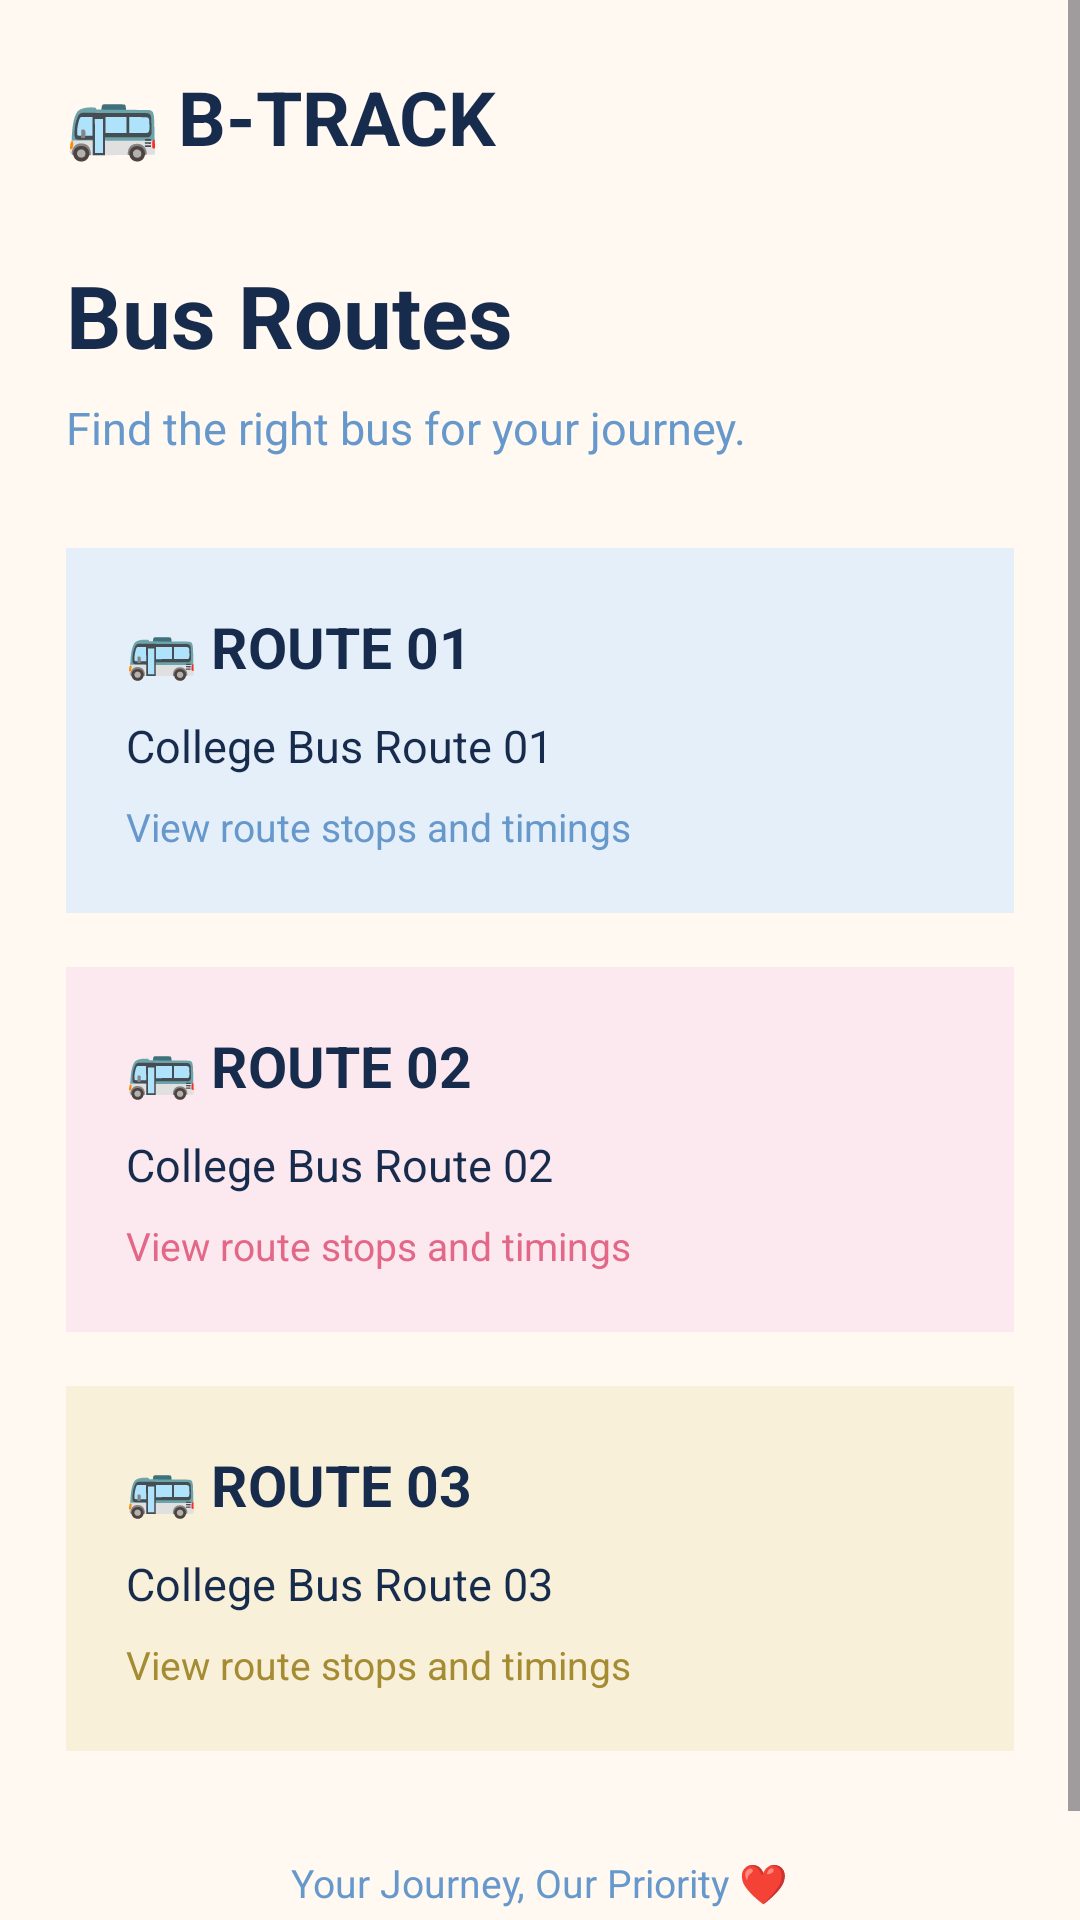

Write the Android layout XML for this screen, with the resource values it uses.
<!-- AndroidManifest.xml: application theme Theme.BTRACK -->
<!-- res/layout/activity_bus_routes.xml -->
<ScrollView xmlns:android="http://schemas.android.com/apk/res/android"
    android:layout_width="match_parent"
    android:layout_height="match_parent"
    android:background="#FFF9F2"
    android:fillViewport="true">

    <LinearLayout
        android:layout_width="match_parent"
        android:layout_height="wrap_content"
        android:orientation="vertical"
        android:padding="22dp">

        <TextView
            android:layout_width="wrap_content"
            android:layout_height="wrap_content"
            android:text="🚌 B-TRACK"
            android:textColor="#172B4D"
            android:textSize="25sp"
            android:textStyle="bold"/>

        <TextView
            android:layout_width="wrap_content"
            android:layout_height="wrap_content"
            android:layout_marginTop="30dp"
            android:text="Bus Routes"
            android:textColor="#172B4D"
            android:textSize="29sp"
            android:textStyle="bold"/>

        <TextView
            android:layout_width="wrap_content"
            android:layout_height="wrap_content"
            android:layout_marginTop="8dp"
            android:text="Find the right bus for your journey."
            android:textColor="#6698CC"
            android:textSize="15sp"/>

        
        <LinearLayout
            android:id="@+id/routeCard1"
            android:layout_width="match_parent"
            android:layout_height="wrap_content"
            android:layout_marginTop="30dp"
            android:orientation="vertical"
            android:padding="20dp"
            android:background="#E5EFF9">

            <TextView
                android:layout_width="wrap_content"
                android:layout_height="wrap_content"
                android:text="🚌 ROUTE 01"
                android:textColor="#172B4D"
                android:textSize="19sp"
                android:textStyle="bold"/>

            <TextView
                android:layout_width="wrap_content"
                android:layout_height="wrap_content"
                android:layout_marginTop="10dp"
                android:text="College Bus Route 01"
                android:textColor="#172B4D"
                android:textSize="15sp"/>

            <TextView
                android:layout_width="wrap_content"
                android:layout_height="wrap_content"
                android:layout_marginTop="8dp"
                android:text="View route stops and timings"
                android:textColor="#6698CC"
                android:textSize="13sp"/>

        </LinearLayout>

        
        <LinearLayout
            android:id="@+id/routeCard2"
            android:layout_width="match_parent"
            android:layout_height="wrap_content"
            android:layout_marginTop="18dp"
            android:orientation="vertical"
            android:padding="20dp"
            android:background="#FCE8EF">

            <TextView
                android:layout_width="wrap_content"
                android:layout_height="wrap_content"
                android:text="🚌 ROUTE 02"
                android:textColor="#172B4D"
                android:textSize="19sp"
                android:textStyle="bold"/>

            <TextView
                android:layout_width="wrap_content"
                android:layout_height="wrap_content"
                android:layout_marginTop="10dp"
                android:text="College Bus Route 02"
                android:textColor="#172B4D"
                android:textSize="15sp"/>

            <TextView
                android:layout_width="wrap_content"
                android:layout_height="wrap_content"
                android:layout_marginTop="8dp"
                android:text="View route stops and timings"
                android:textColor="#E36888"
                android:textSize="13sp"/>

        </LinearLayout>

        
        <LinearLayout
            android:id="@+id/routeCard3"
            android:layout_width="match_parent"
            android:layout_height="wrap_content"
            android:layout_marginTop="18dp"
            android:orientation="vertical"
            android:padding="20dp"
            android:background="#F8F0D9">

            <TextView
                android:layout_width="wrap_content"
                android:layout_height="wrap_content"
                android:text="🚌 ROUTE 03"
                android:textColor="#172B4D"
                android:textSize="19sp"
                android:textStyle="bold"/>

            <TextView
                android:layout_width="wrap_content"
                android:layout_height="wrap_content"
                android:layout_marginTop="10dp"
                android:text="College Bus Route 03"
                android:textColor="#172B4D"
                android:textSize="15sp"/>

            <TextView
                android:layout_width="wrap_content"
                android:layout_height="wrap_content"
                android:layout_marginTop="8dp"
                android:text="View route stops and timings"
                android:textColor="#A58B32"
                android:textSize="13sp"/>

        </LinearLayout>

        <TextView
            android:layout_width="wrap_content"
            android:layout_height="wrap_content"
            android:layout_gravity="center"
            android:layout_marginTop="35dp"
            android:layout_marginBottom="20dp"
            android:text="Your Journey, Our Priority ❤️"
            android:textColor="#6698CC"
            android:textSize="13sp"/>

    </LinearLayout>

</ScrollView>
<!-- resources referenced by this layout -->
<resources>
  <style name="Theme.BTRACK" parent="Base.Theme.BTRACK" />
  <style name="Base.Theme.BTRACK" parent="Theme.Material3.DayNight.NoActionBar">
          
          
      </style>
</resources>
